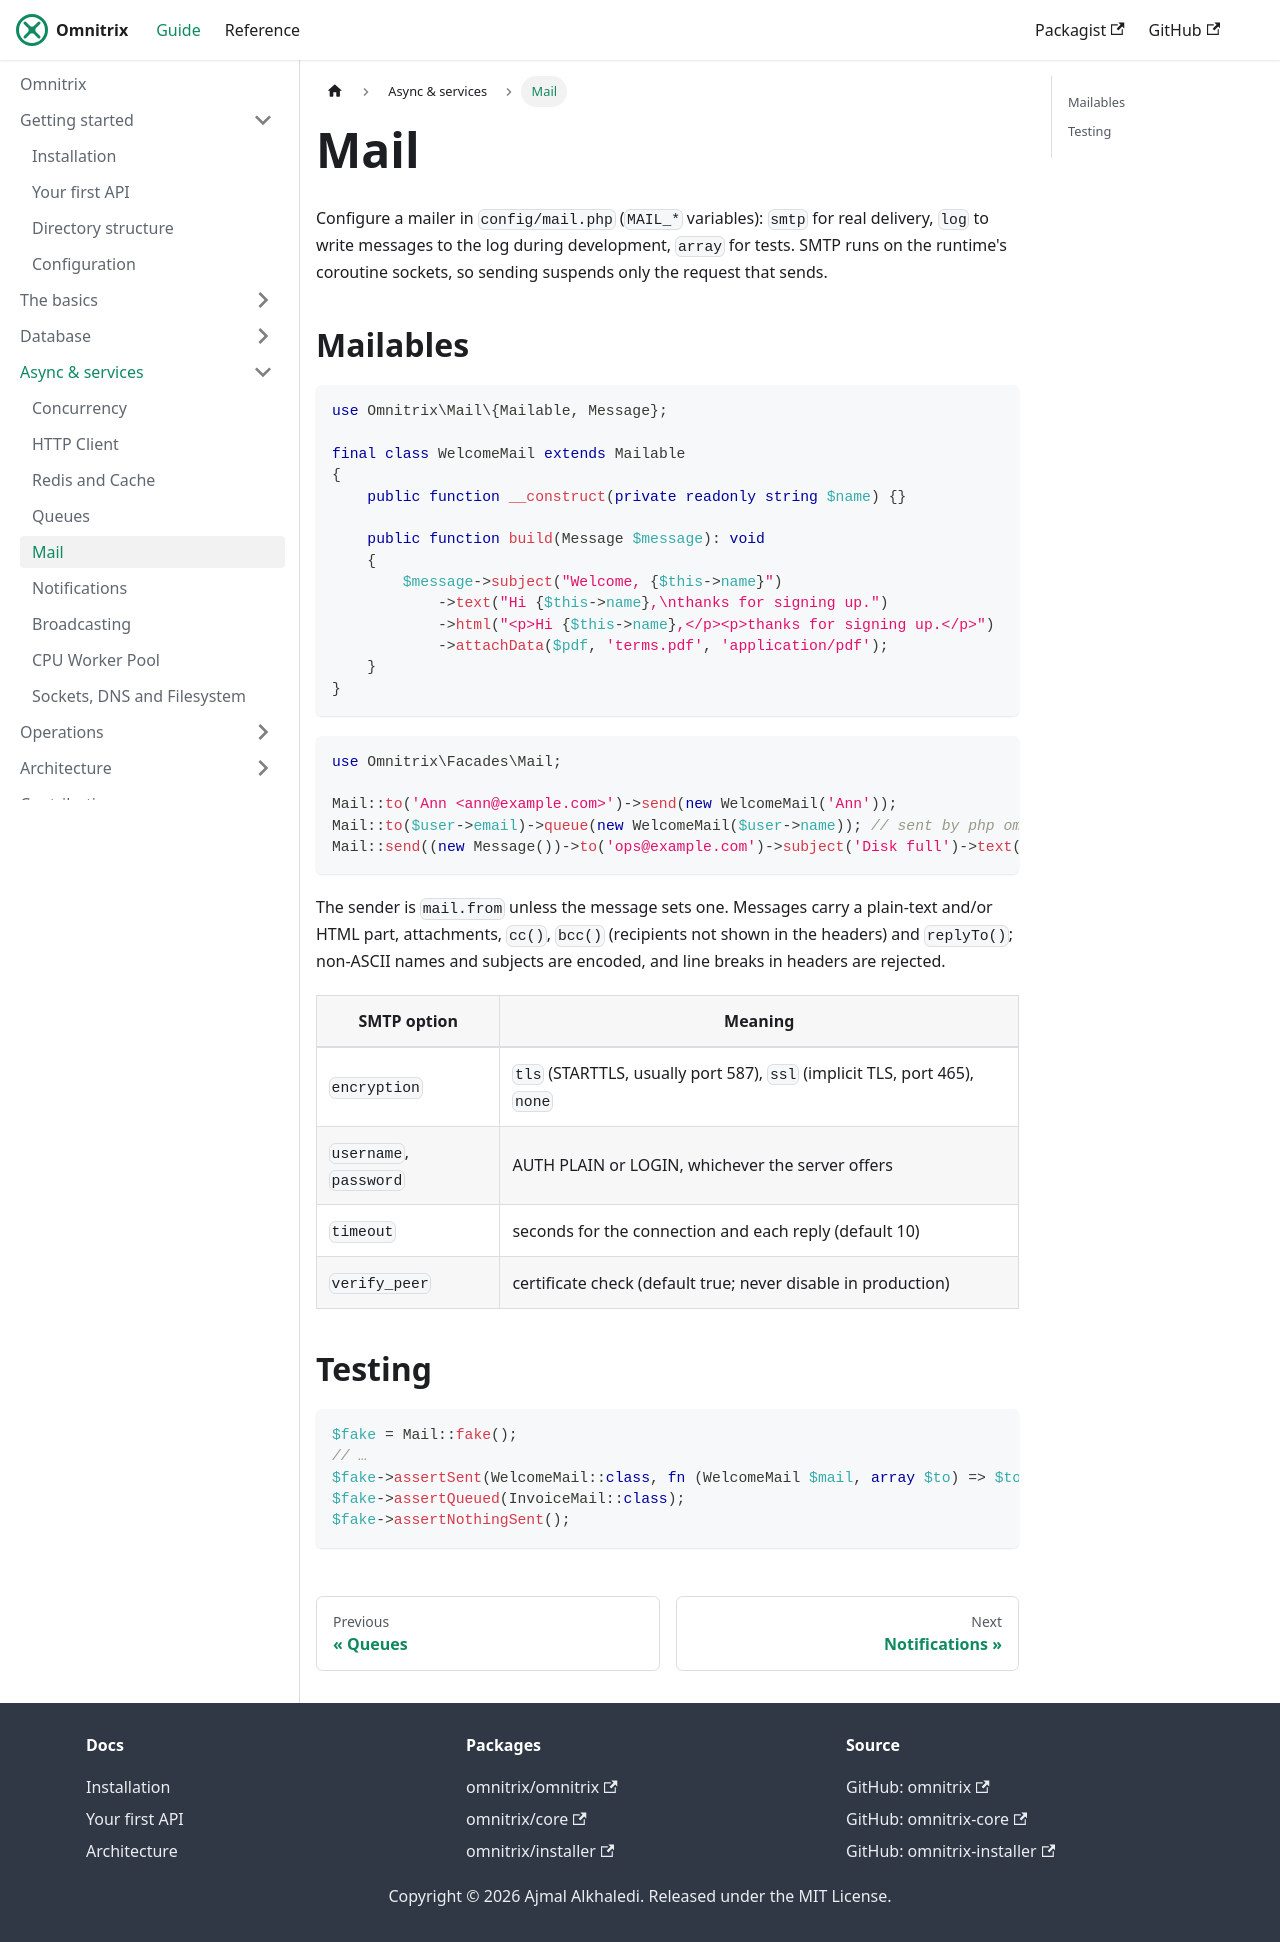

repository: AjmalAlkhaledi/omnitrix-docs · page: async/mail.html · generator: docusaurus

---
sidebar_position: 5
---

# Mail

Configure a mailer in `config/mail.php` (`MAIL_*` variables): `smtp` for real delivery, `log` to
write messages to the log during development, `array` for tests. SMTP runs on the runtime's
coroutine sockets, so sending suspends only the request that sends.

## Mailables

```php
use Omnitrix\Mail\{Mailable, Message};

final class WelcomeMail extends Mailable
{
    public function __construct(private readonly string $name) {}

    public function build(Message $message): void
    {
        $message->subject("Welcome, {$this->name}")
            ->text("Hi {$this->name},\nthanks for signing up.")
            ->html("<p>Hi {$this->name},</p><p>thanks for signing up.</p>")
            ->attachData($pdf, 'terms.pdf', 'application/pdf');
    }
}
```

```php
use Omnitrix\Facades\Mail;

Mail::to('Ann <ann@example.com>')->send(new WelcomeMail('Ann'));
Mail::to($user->email)->queue(new WelcomeMail($user->name)); // sent by php omnitrix queue:work
Mail::send((new Message())->to('ops@example.com')->subject('Disk full')->text('…')); // without a class
```

The sender is `mail.from` unless the message sets one. Messages carry a plain-text and/or HTML
part, attachments, `cc()`, `bcc()` (recipients not shown in the headers) and `replyTo()`;
non-ASCII names and subjects are encoded, and line breaks in headers are rejected.

| SMTP option | Meaning |
|---|---|
| `encryption` | `tls` (STARTTLS, usually port 587), `ssl` (implicit TLS, port 465), `none` |
| `username`, `password` | AUTH PLAIN or LOGIN, whichever the server offers |
| `timeout` | seconds for the connection and each reply (default 10) |
| `verify_peer` | certificate check (default true; never disable in production) |

## Testing

```php
$fake = Mail::fake();
// …
$fake->assertSent(WelcomeMail::class, fn (WelcomeMail $mail, array $to) => $to === ['ann@example.com']);
$fake->assertQueued(InvoiceMail::class);
$fake->assertNothingSent();
```
